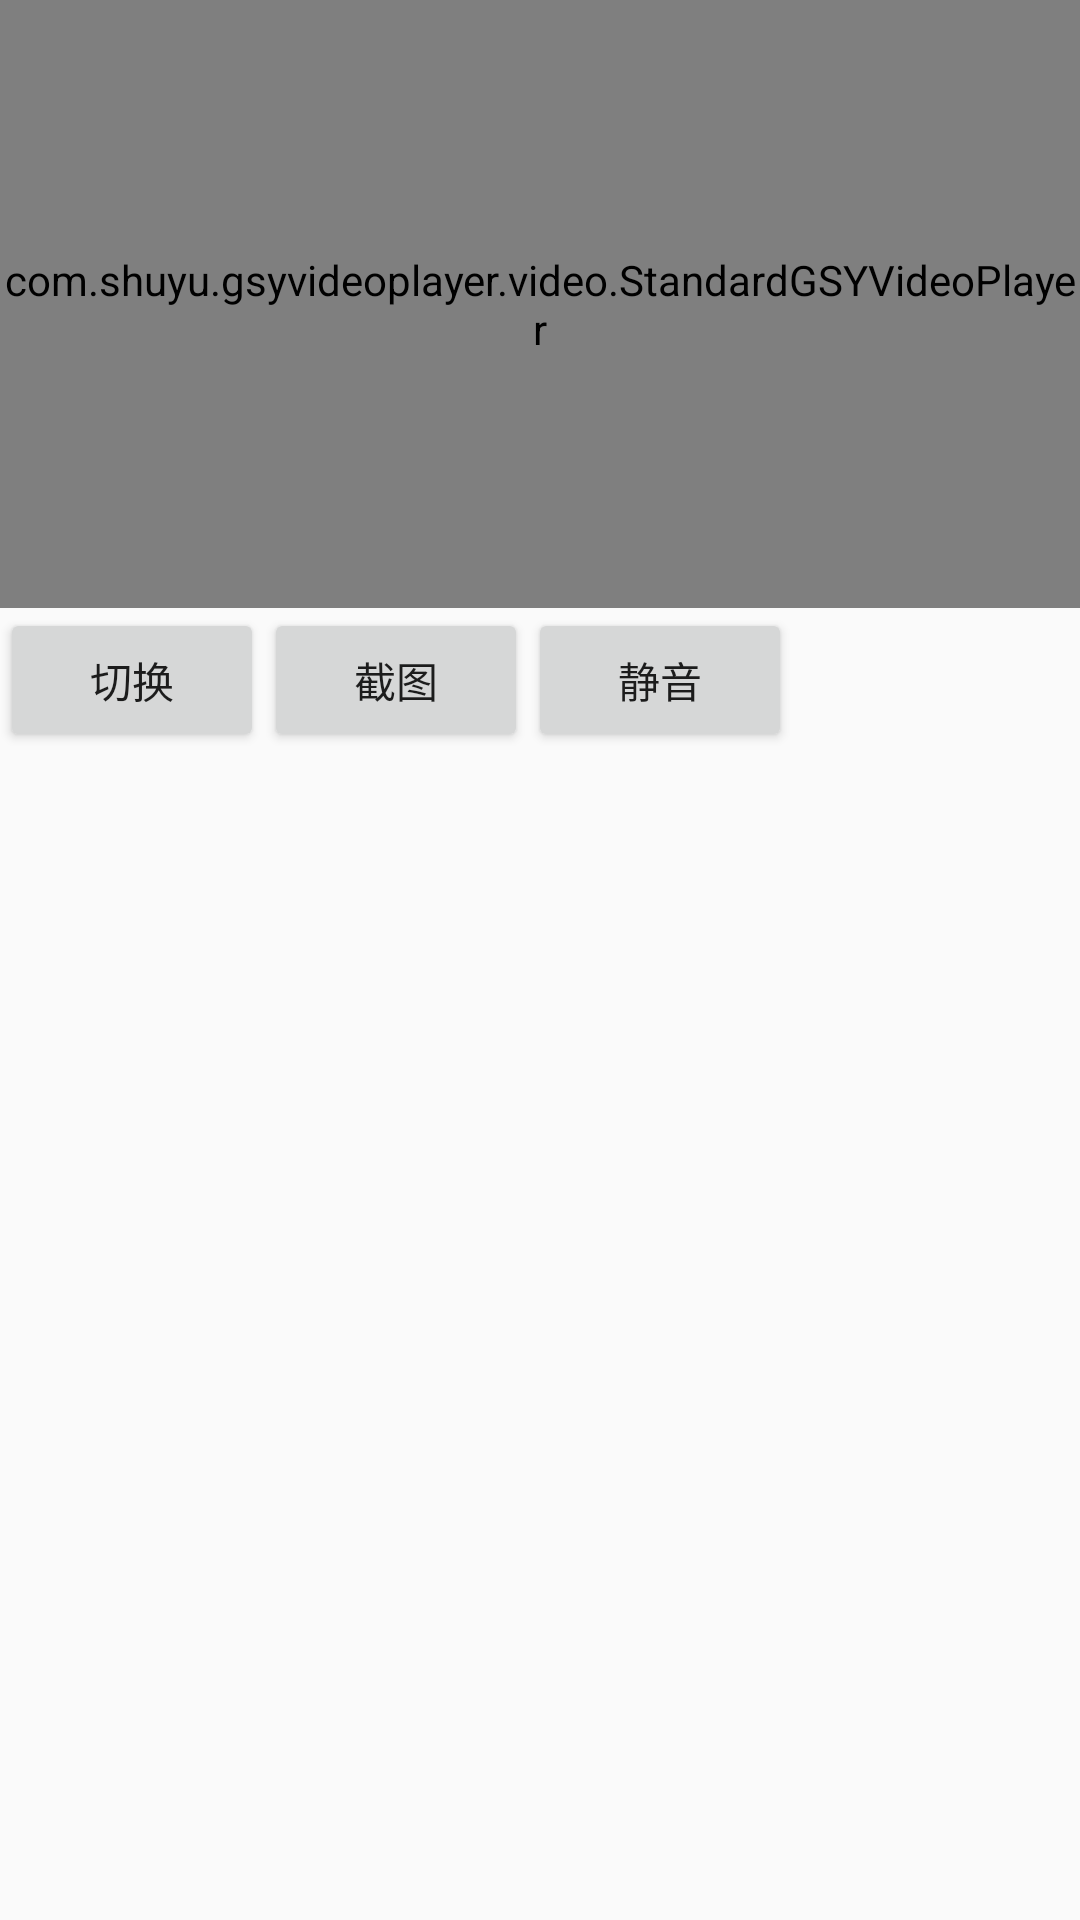

Write the Android layout XML for this screen, with the resource values it uses.
<!-- AndroidManifest.xml: application theme AppTheme -->
<!-- res/layout/activity_test.xml -->
<?xml version="1.0" encoding="utf-8"?>

<androidx.constraintlayout.widget.ConstraintLayout
    xmlns:android="http://schemas.android.com/apk/res/android"
    xmlns:app="http://schemas.android.com/apk/res-auto"
    android:layout_width="match_parent"
    android:layout_height="match_parent"
    android:orientation="vertical"
    >

  <com.shuyu.gsyvideoplayer.video.StandardGSYVideoPlayer
      android:id="@+id/videoPlayer"
      android:layout_width="0dip"
      android:layout_height="0dip"
      android:background="@color/black"
      android:transitionName="transition_detail_name"
      app:layout_constraintDimensionRatio="H,16:9"
      app:layout_constraintLeft_toLeftOf="parent"
      app:layout_constraintRight_toRightOf="parent"
      app:layout_constraintTop_toTopOf="parent"
      />
  <LinearLayout
      android:id="@+id/function_ll"
      android:layout_width="0dip"
      android:layout_height="wrap_content"
      android:orientation="horizontal"
      app:layout_constraintLeft_toLeftOf="parent"
      app:layout_constraintRight_toRightOf="parent"
      app:layout_constraintTop_toBottomOf="@id/videoPlayer"
      >
    <Button
        android:id="@+id/changeBtn"
        android:layout_width="wrap_content"
        android:layout_height="wrap_content"
        android:text="切换"
        />
    <Button
        android:id="@+id/captureBtn"
        android:layout_width="wrap_content"
        android:layout_height="wrap_content"
        android:text="截图"
        />
    <Button
        android:id="@+id/voiceBtn"
        android:layout_width="wrap_content"
        android:layout_height="wrap_content"
        android:text="静音"
        />
  </LinearLayout>
  <ImageView
      android:id="@+id/captureIv"
      android:layout_width="0dip"
      android:layout_height="0dip"
      app:layout_constraintTop_toBottomOf="@id/function_ll"
      app:layout_constraintBottom_toBottomOf="parent"
      app:layout_constraintLeft_toLeftOf="parent"
      app:layout_constraintRight_toRightOf="parent"
      />
</androidx.constraintlayout.widget.ConstraintLayout>
<!-- resources referenced by this layout -->
<resources>
  <color name="black">#000000</color>
  <style name="AppTheme" parent="Theme.AppCompat.Light.NoActionBar">
          
          <item name="colorPrimary">@color/colorPrimary</item>
          <item name="colorPrimaryDark">@color/colorPrimaryDark</item>
          <item name="colorAccent">@color/colorAccent</item>
      </style>
  <color name="colorPrimary">#008577</color>
  <color name="colorPrimaryDark">#00574B</color>
  <color name="colorAccent">#D81B60</color>
</resources>
